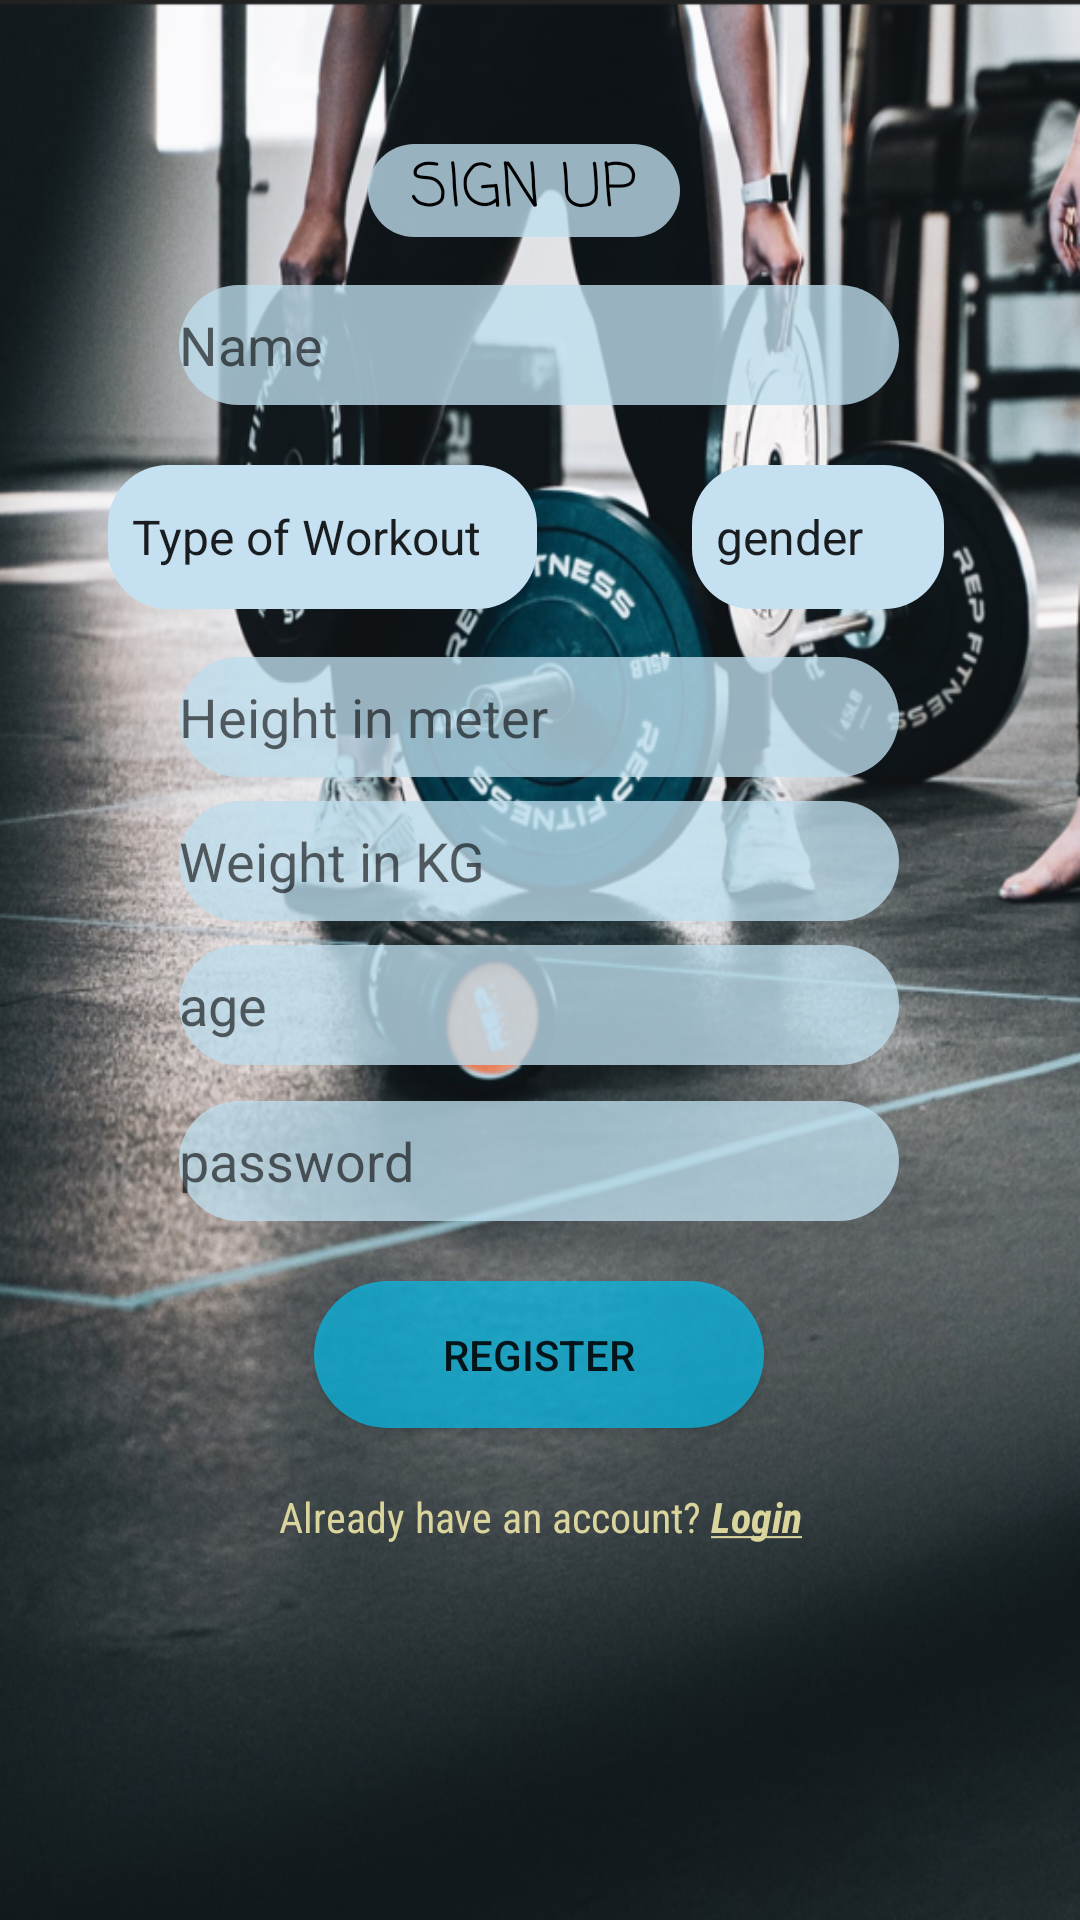

Reconstruct the res/layout file that produces this screen, plus the resources it refers to.
<!-- AndroidManifest.xml: application theme Theme.JWGYM -->
<!-- res/layout/activity_sign_up.xml -->
<?xml version="1.0" encoding="utf-8"?>
<android.support.constraint.ConstraintLayout xmlns:android="http://schemas.android.com/apk/res/android"
    xmlns:app="http://schemas.android.com/apk/res-auto"
    xmlns:tools="http://schemas.android.com/tools"
    android:layout_width="match_parent"
    android:layout_height="match_parent"
    android:background="@drawable/sig"
    tools:context=".SignUp">

    <EditText
        android:id="@+id/signp"
        android:layout_width="240dp"
        android:layout_height="40dp"
        android:layout_marginTop="12dp"
        android:autofillHints=""
        android:background="@drawable/edittextdesgn"
        android:drawableRight="@drawable/ic_baseline_lock_24"
        android:drawableTint="@color/black"
        android:ems="10"
        android:hint="@string/password1"
        android:inputType="textPersonName"
        app:layout_constraintEnd_toEndOf="parent"
        app:layout_constraintHorizontal_bias="0.496"
        app:layout_constraintStart_toStartOf="parent"
        app:layout_constraintTop_toBottomOf="@+id/signa"
        tools:ignore="LabelFor,TouchTargetSizeCheck" />

    <EditText
        android:id="@+id/signn"
        android:layout_width="240dp"
        android:layout_height="40dp"
        android:layout_marginTop="16dp"
        android:autofillHints=""
        android:background="@drawable/edittextdesgn"
        android:drawableRight="@drawable/ic_baseline_person_24"
        android:drawableTint="@color/black"
        android:ems="10"
        android:hint="@string/name"
        android:inputType="textPersonName"
        app:layout_constraintEnd_toEndOf="parent"
        app:layout_constraintHorizontal_bias="0.496"
        app:layout_constraintStart_toStartOf="parent"
        app:layout_constraintTop_toBottomOf="@+id/textView"
        tools:ignore="TouchTargetSizeCheck" />

    <EditText
        android:id="@+id/signa"
        android:layout_width="240dp"
        android:layout_height="40dp"
        android:layout_marginTop="8dp"
        android:autofillHints=""
        android:background="@drawable/edittextdesgn"
        android:ems="10"
        android:hint="@string/age"
        android:inputType="numberSigned"
        app:layout_constraintEnd_toEndOf="parent"
        app:layout_constraintHorizontal_bias="0.496"
        app:layout_constraintStart_toStartOf="parent"
        app:layout_constraintTop_toBottomOf="@+id/signw"
        tools:ignore="LabelFor,TouchTargetSizeCheck" />

    <EditText
        android:id="@+id/signh"
        android:layout_width="240dp"
        android:layout_height="40dp"
        android:layout_marginTop="16dp"
        android:autofillHints=""
        android:background="@drawable/edittextdesgn"

        android:ems="10"
        android:hint="@string/height_in_meter"
        android:inputType="numberDecimal"
        app:layout_constraintEnd_toEndOf="parent"
        app:layout_constraintHorizontal_bias="0.496"
        app:layout_constraintStart_toStartOf="parent"
        app:layout_constraintTop_toBottomOf="@+id/typespinner"
        tools:ignore="LabelFor,TouchTargetSizeCheck" />

    <EditText
        android:id="@+id/signw"
        android:layout_width="240dp"
        android:layout_height="40dp"
        android:layout_marginTop="8dp"
        android:autofillHints=""
        android:background="@drawable/edittextdesgn"
        android:ems="10"
        android:hint="@string/weight_in_kg"
        android:inputType="numberDecimal"
        app:layout_constraintEnd_toEndOf="parent"
        app:layout_constraintHorizontal_bias="0.496"
        app:layout_constraintStart_toStartOf="parent"
        app:layout_constraintTop_toBottomOf="@+id/signh"
        tools:ignore="TouchTargetSizeCheck" />

    <Spinner
        android:id="@+id/genderspinner"
        android:layout_width="84dp"
        android:layout_height="48dp"
        android:layout_marginTop="20dp"
        android:layout_marginEnd="44dp"
        android:layout_marginRight="44dp"
        android:pointerIcon="arrow"
        android:background="@drawable/spinnerdesign"
        android:entries="@array/gender"
        android:fontFamily="casual"
        app:layout_constraintEnd_toEndOf="parent"
        app:layout_constraintHorizontal_bias="0.974"
        app:layout_constraintStart_toEndOf="@+id/typespinner"
        app:layout_constraintTop_toBottomOf="@+id/signn" />

    <TextView
        android:id="@+id/signlog"
        android:layout_width="wrap_content"
        android:layout_height="wrap_content"
        android:layout_marginTop="20dp"
        android:fontFamily="sans-serif-condensed"
        android:gravity="center"
        android:text="@string/already_have_an_account_login"
        android:textColor="#DAD49D"
        app:layout_constraintEnd_toEndOf="parent"
        app:layout_constraintStart_toStartOf="parent"
        app:layout_constraintTop_toBottomOf="@+id/signad" />

    <Button
        android:id="@+id/signad"
        android:layout_width="150dp"
        android:layout_height="49dp"
        android:layout_marginTop="20dp"
        android:background="@drawable/buttondesign1"
        android:drawableRight="@drawable/ic_baseline_fitness_center_24"
        android:drawableTint="@color/black"
        android:text="@string/register"
        app:layout_constraintEnd_toEndOf="parent"
        app:layout_constraintHorizontal_bias="0.498"
        app:layout_constraintStart_toStartOf="parent"
        app:layout_constraintTop_toBottomOf="@+id/signp" />

    <Spinner
        android:id="@+id/typespinner"
        android:layout_width="143dp"
        android:layout_height="48dp"
        android:layout_marginStart="36dp"
        android:layout_marginLeft="36dp"
        android:pointerIcon="arrow"
        android:layout_marginTop="20dp"
        android:background="@drawable/spinnerdesign"
        android:entries="@array/typeofworkout"
        android:fontFamily="casual"
        app:layout_constraintStart_toStartOf="parent"
        app:layout_constraintTop_toBottomOf="@+id/signn" />

    <TextView
        android:id="@+id/textView"
        android:layout_width="104dp"
        android:layout_height="31dp"
        android:layout_marginTop="48dp"
        android:background="@drawable/edittextdesgn"
        android:fontFamily="casual"
        android:gravity="center"
        android:text="@string/sign_up"
        android:textColor="@color/black"
        android:textSize="20sp"
        app:layout_constraintEnd_toEndOf="parent"
        app:layout_constraintHorizontal_bias="0.479"
        app:layout_constraintStart_toStartOf="parent"
        app:layout_constraintTop_toTopOf="parent" />

</android.support.constraint.ConstraintLayout>
<!-- resources referenced by this layout -->
<resources>
  <string-array name="gender">
          <item>gender</item>
          <item>Male</item>
          <item>Female</item>
      </string-array>
  <string-array name="typeofworkout">
          <item>Type of Workout</item>
          <item>BodyBuilding</item>
          <item>PowerLifting</item>
          <item>CrossFit</item>
      </string-array>
  <!-- drawable buttondesign1 (drawable) -->
  <?xml version="1.0" encoding="utf-8"?>
  <shape xmlns:tools="http://schemas.android.com/tools"
      xmlns:android="http://schemas.android.com/apk/res/android">
  
      <solid android:color="#BA09BBE7" />
  
      <corners
          tools:ignore="ExtraText"
          android:topRightRadius="200dp"
          android:bottomLeftRadius="200dp"
          android:bottomRightRadius="200dp"
          android:topLeftRadius="200dp"
  
          />
  
  
  </shape>
  <!-- drawable edittextdesgn (drawable) -->
  <?xml version="1.0" encoding="utf-8"?>
  <shape xmlns:tools="http://schemas.android.com/tools"
      xmlns:android="http://schemas.android.com/apk/res/android">
  
      <solid android:color="#C8BFDEED" />
  
      <corners
          tools:ignore="ExtraText"
          android:radius="30dp"
  
  
          />
  
  
  
  </shape>
  <!-- drawable sig: png bitmap (drawable, 681103 bytes) -->
  <!-- drawable spinnerdesign (drawable) -->
  <?xml version="1.0" encoding="utf-8"?>
  <shape xmlns:tools="http://schemas.android.com/tools"
      xmlns:android="http://schemas.android.com/apk/res/android">
  
      <solid android:color="#C5E0F1" />
  
      <corners
          tools:ignore="ExtraText"
          android:topRightRadius="20dp"
          android:bottomLeftRadius="20dp"
          android:bottomRightRadius="20dp"
          android:topLeftRadius="20dp"
  
          />
  
  
  </shape>
  <string name="age">age</string>
  <string name="already_have_an_account_login">Already have an account? <u><b><i>Login</i></b></u></string>
  <string name="height_in_meter">Height in meter</string>
  <string name="name">Name</string>
  <string name="password1">password</string>
  <string name="register">Register</string>
  <string name="sign_up">SIGN UP</string>
  <string name="weight_in_kg">Weight in KG</string>
  <style name="Theme.JWGYM" parent="Theme.AppCompat.Light.NoActionBar">
          
          <item name="colorPrimary">@color/purple_500</item>
          <item name="colorPrimaryDark">@color/purple_700</item>
          <item name="colorAccent">@color/teal_200</item>
          
      </style>
  <!-- not gathered from this repository: default colours our renderer supplied (Android Studio template values) -->
  <color name="purple_500">#FF6200EE</color>
  <color name="purple_700">#FF3700B3</color>
  <color name="teal_200">#FF03DAC5</color>
  <color name="black">#FF000000</color>
</resources>
